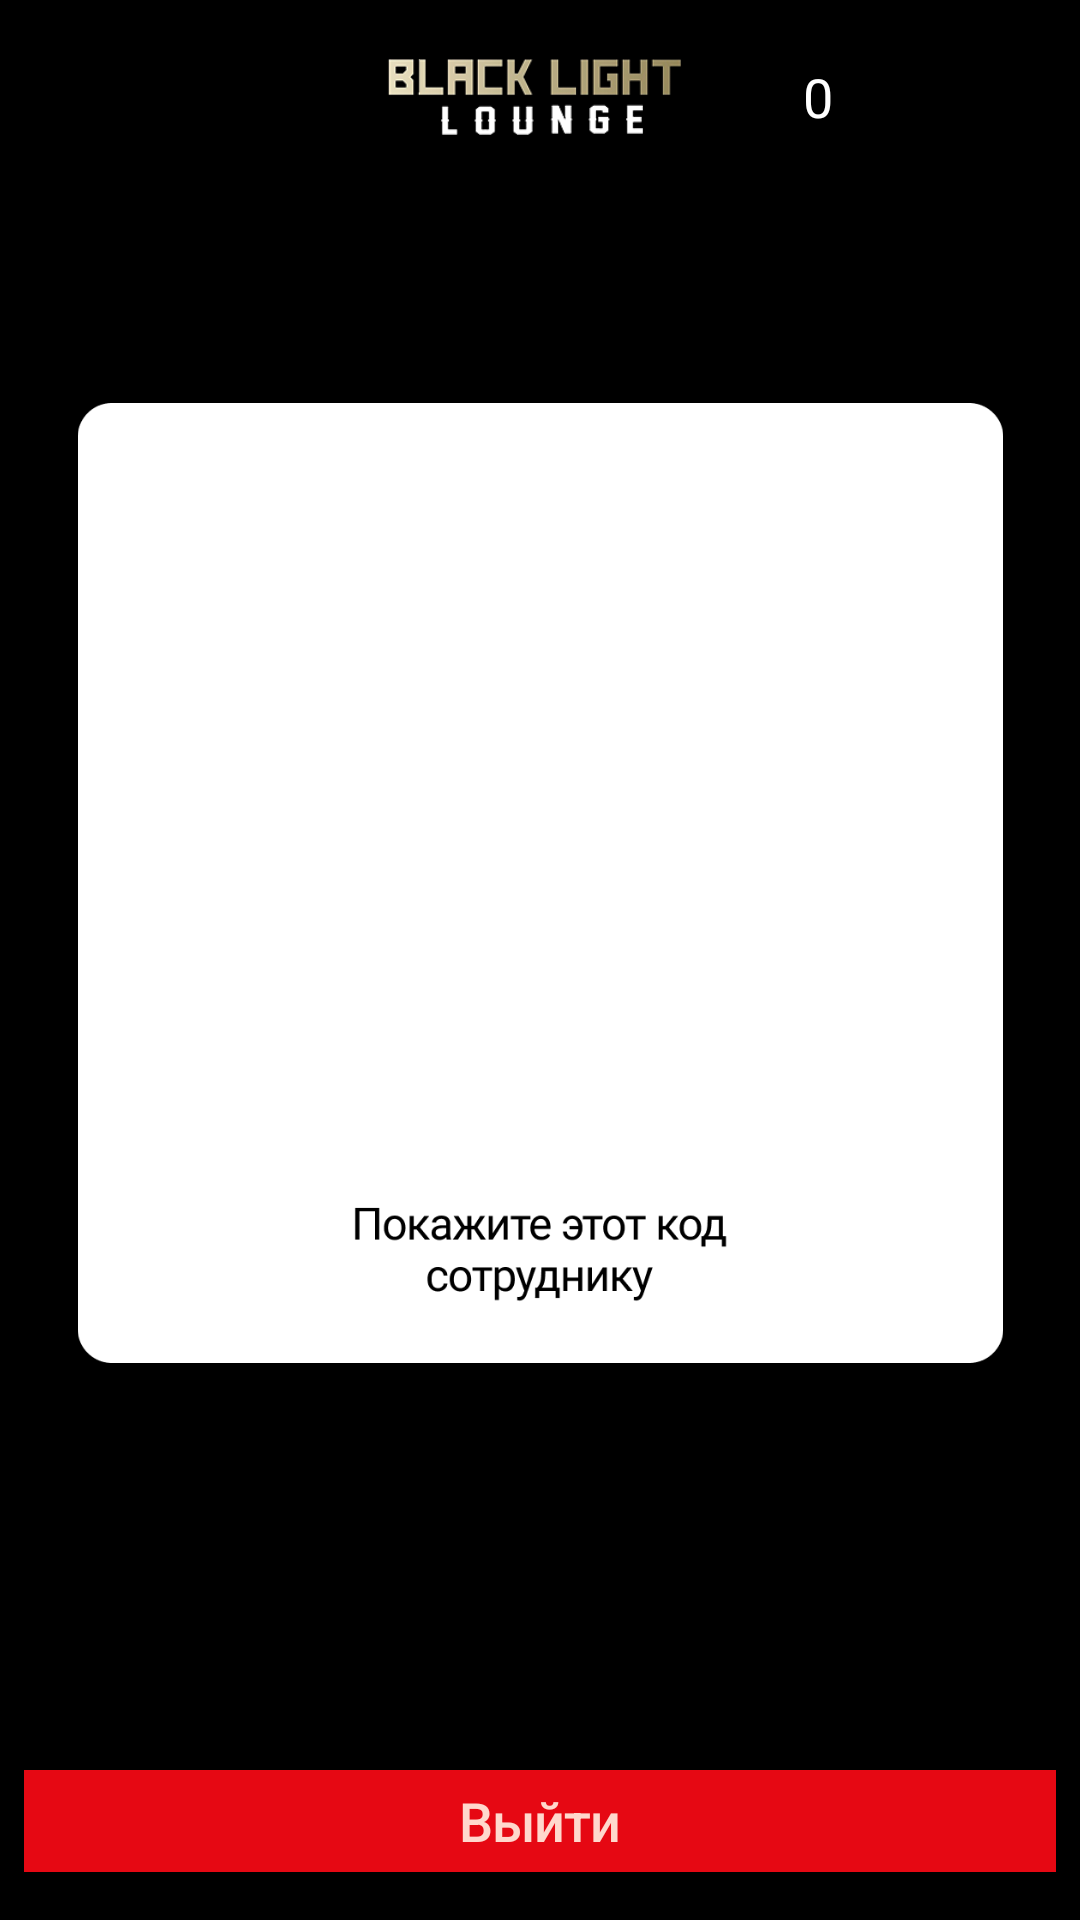

Layout XML and referenced resources for this Android screen:
<!-- AndroidManifest.xml: application theme AppTheme -->
<!-- res/layout/activity_end_qr.xml -->
<?xml version="1.0" encoding="utf-8"?>
<androidx.constraintlayout.widget.ConstraintLayout xmlns:android="http://schemas.android.com/apk/res/android"
    xmlns:app="http://schemas.android.com/apk/res-auto"
    xmlns:tools="http://schemas.android.com/tools"
    android:layout_width="match_parent"
    android:layout_height="match_parent"
    android:background="@color/background"
    tools:context=".end_qr">

    <Button
        android:id="@+id/button"
        android:layout_width="match_parent"
        android:layout_height="34dp"
        android:layout_marginStart="8dp"
        android:layout_marginLeft="8dp"
        android:layout_marginEnd="8dp"
        android:layout_marginRight="8dp"
        android:layout_marginBottom="16dp"
        android:radius="2dip"
        android:background="@color/ColorBtn"
        android:text="Выйти"
        android:textAllCaps="false"
        android:textColor="@color/ColorBtnTextIN"
        android:textSize="18dp"
        app:layout_constraintBottom_toBottomOf="parent"
        app:layout_constraintEnd_toEndOf="parent"
        app:layout_constraintStart_toStartOf="parent" />

    <ImageView
        android:id="@+id/imageView2"
        android:layout_width="104dp"
        android:layout_height="33dp"
        android:layout_marginTop="16dp"
        app:layout_constraintEnd_toEndOf="parent"
        app:layout_constraintHorizontal_bias="0.496"
        app:layout_constraintStart_toStartOf="parent"
        app:layout_constraintTop_toTopOf="parent"
        app:srcCompat="@drawable/logo_words" />

    <TextView
        android:id="@+id/textView"
        android:layout_width="80dp"
        android:layout_height="21dp"
        android:layout_marginTop="20dp"
        android:layout_marginEnd="12dp"
        android:layout_marginRight="12dp"
        android:text="0 бонусов"
        android:textColor="@color/White"
        app:layout_constraintEnd_toEndOf="parent"
        app:layout_constraintTop_toTopOf="parent" />

    <ImageView
        android:id="@+id/imageView3"
        android:layout_width="335dp"
        android:layout_height="320dp"
        app:layout_constraintBottom_toBottomOf="parent"
        app:layout_constraintEnd_toEndOf="parent"
        app:layout_constraintStart_toStartOf="parent"
        app:layout_constraintTop_toTopOf="parent"
        app:layout_constraintVertical_bias="0.42000002"
        app:srcCompat="@drawable/qr_code_img" />

</androidx.constraintlayout.widget.ConstraintLayout>
<!-- resources referenced by this layout -->
<resources>
  <color name="ColorBtn">#E60813</color>
  <color name="ColorBtnTextIN">#FFD8CD</color>
  <color name="White">#FFFFFF</color>
  <color name="background">#000000</color>
  <!-- drawable logo_words: png bitmap (drawable-v21, 16097 bytes) -->
  <!-- drawable qr_code_img: png bitmap (drawable, 15968 bytes) -->
  <style name="AppTheme" parent="Theme.AppCompat.Light.DarkActionBar">
          
          <style name="some_id">
  
              <item name="android:textSize">
                  18sp
              </item>
  
              <item name="android:letterSpacing">
                  -0.02
              </item>
  
              <item name="android:textColor">
                  #FFD8CD
              </item>
  
          </style>
      </style>
</resources>
